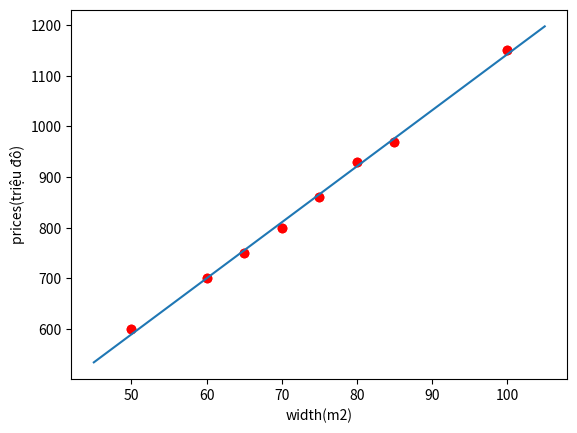

Reproduce this figure in Python.
import numpy as np
import matplotlib.pyplot as plt

width = np.array([[50,75,80,60,70,100,65,85]]).T  # traindata
prices = np.array([[600,860,930,700,800,1150,750,970]]).T

plt.plot(width,prices , 'ro')
plt.xlabel('width(m2)')
plt.ylabel('prices(triệu đô)')
# plt.show()

# => đồ thị là đường thẳng nên prices = w_1 * width + w_0
one = np.ones((width.shape[0], 1))
print(one)
widthbar = np.concatenate((one,width) , axis= 1)
# print(pricesbar)
A = np.dot(widthbar.T, widthbar)
# print(A)
b = np.dot(widthbar.T, prices)
w = np.dot(np.linalg.pinv(A), b)
# print("w: ",w)

w_0 = w[0][0]
w_1 = w[1][0]
x0 = np.linspace(45,105,2)
y0 = w_0 + w_1*x0

plt.plot(width.T, prices.T , 'ro')
plt.plot(x0,y0)
plt.show()
print(w_1*105 + w_0)